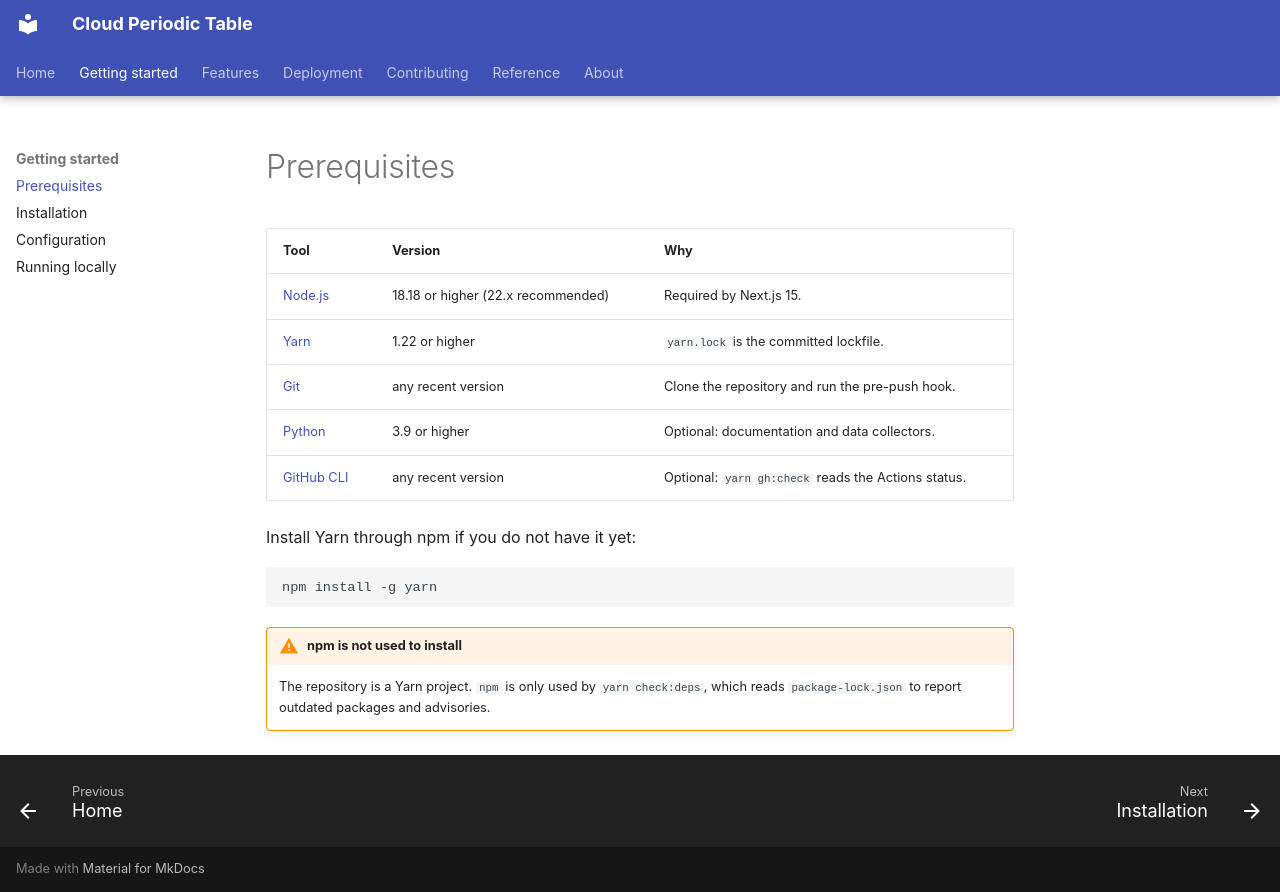

repository: gogo25171/azure-periodic-table-app · page: getting-started/1-prerequisites/index.html · generator: mkdocs

# Prerequisites

| Tool | Version | Why |
| --- | --- | --- |
| [Node.js](https://nodejs.org/) | 18.18 or higher (22.x recommended) | Required by Next.js 15. |
| [Yarn](https://classic.yarnpkg.com/en/docs/install) | 1.22 or higher | `yarn.lock` is the committed lockfile. |
| [Git](https://git-scm.com/) | any recent version | Clone the repository and run the pre-push hook. |
| [Python](https://www.python.org/) | 3.9 or higher | Optional: documentation and data collectors. |
| [GitHub CLI](https://cli.github.com/) | any recent version | Optional: `yarn gh:check` reads the Actions status. |

Install Yarn through npm if you do not have it yet:

```bash
npm install -g yarn
```

!!! warning "npm is not used to install"
    The repository is a Yarn project. `npm` is only used by
    `yarn check:deps`, which reads `package-lock.json` to report outdated
    packages and advisories.
